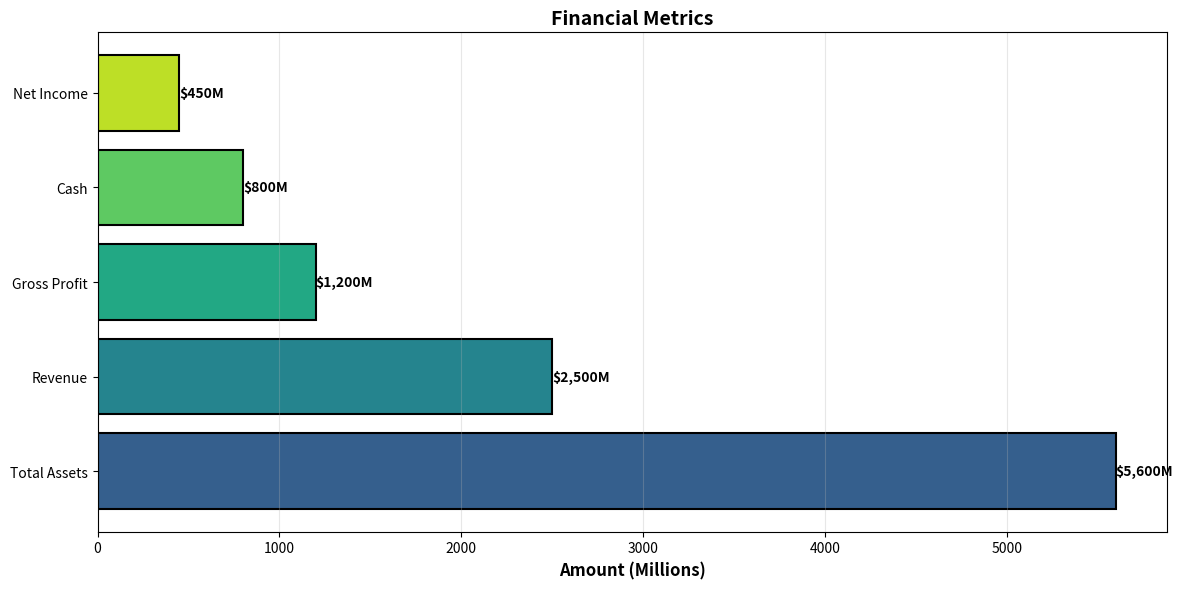
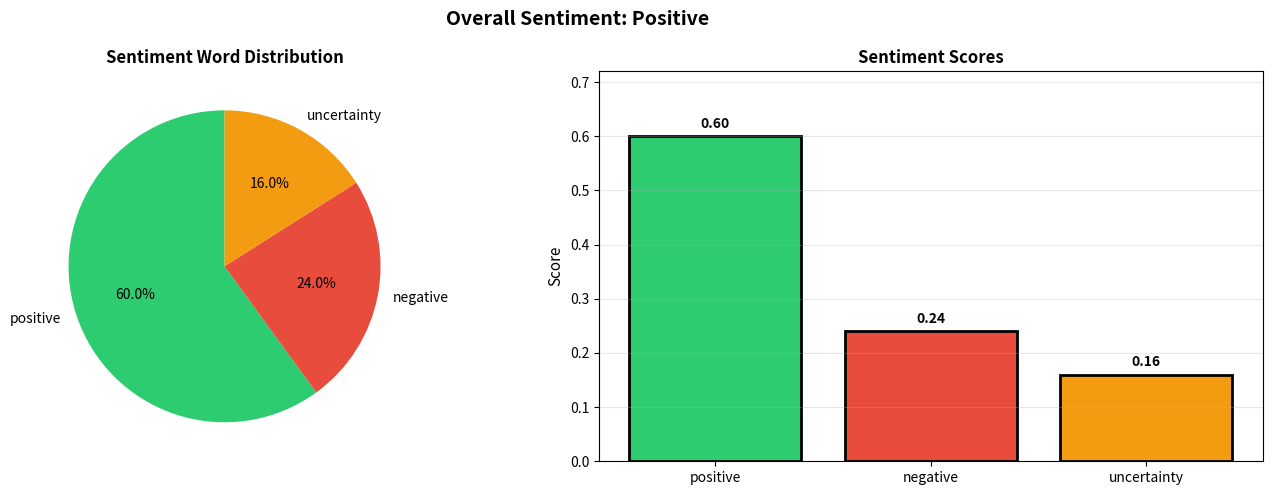
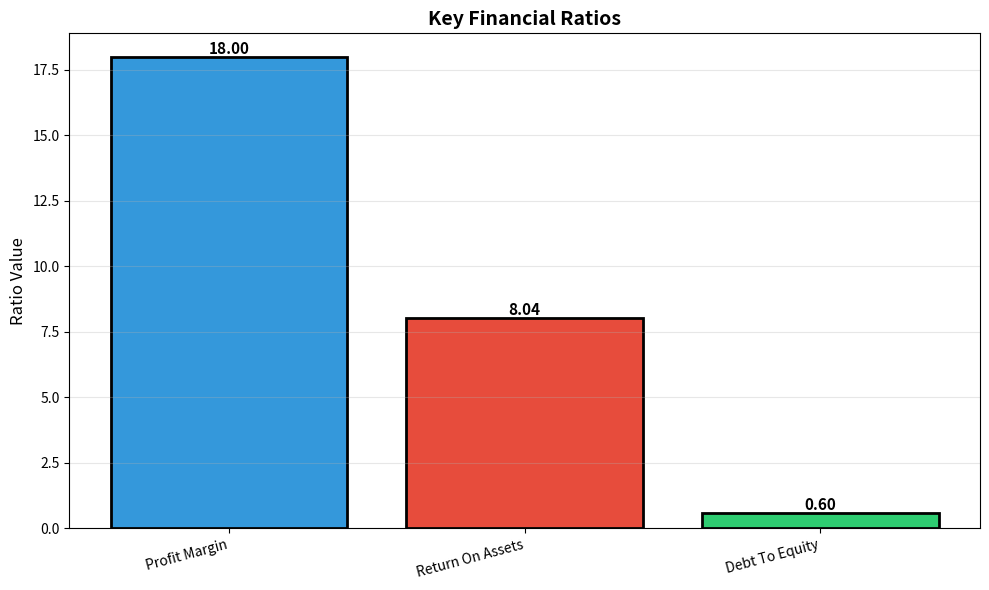
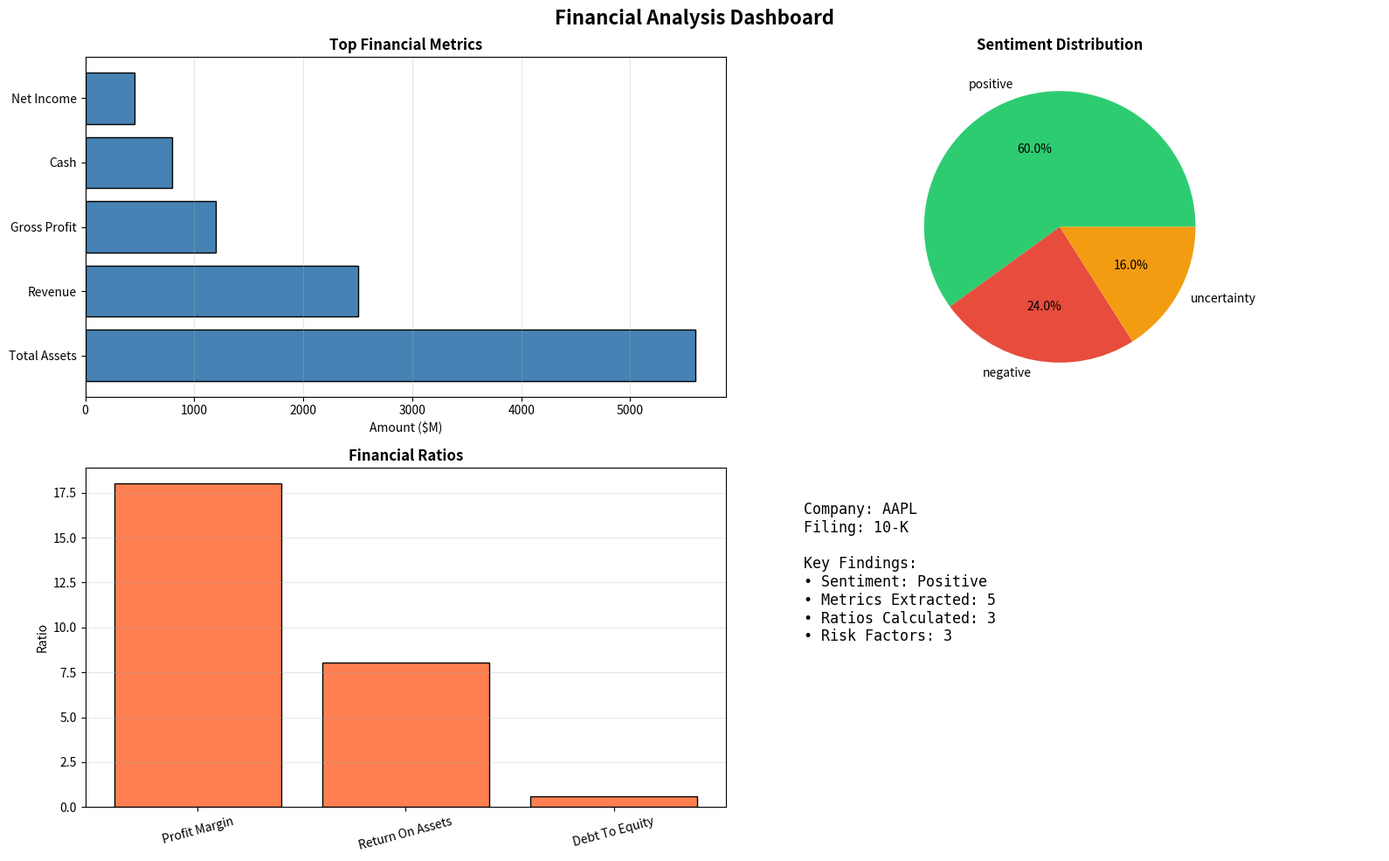

Write the Python code that produced these figures, in order.
'''
Financial Data Visualization
'''

from pathlib import Path
from typing import Dict, List
import matplotlib.pyplot as plt
import numpy as np


class FinancialVisualizer:
    '''Visualize financial analysis results'''
    
    def __init__(self, output_dir: str = 'assets'):
        self.output_dir = Path(output_dir)
        self.output_dir.mkdir(exist_ok=True)
        
    def plot_metrics_comparison(self, 
                               metrics: Dict[str, float],
                               title: str = 'Financial Metrics',
                               save: bool = True) -> str:
        '''Plot financial metrics as bar chart'''
        fig, ax = plt.subplots(figsize=(12, 6))
        
        # Filter and sort metrics
        # EPS is per share, not millions, so it would distort a millions axis
        in_millions = {m: v for m, v in metrics.items() if m != 'earnings_per_share'}
        sorted_metrics = sorted(in_millions.items(), key=lambda x: x[1], reverse=True)
        names = [m.replace('_', ' ').title() for m, v in sorted_metrics]
        values = [v for m, v in sorted_metrics]
        
        colors = plt.cm.viridis(np.linspace(0.3, 0.9, len(names)))
        bars = ax.barh(names, values, color=colors, edgecolor='black', linewidth=1.5)
        
        # Add value labels
        for bar in bars:
            width = bar.get_width()
            ax.text(width, bar.get_y() + bar.get_height()/2,
                   f'${width:,.0f}M',
                   ha='left', va='center', fontsize=10, fontweight='bold')
        
        ax.set_xlabel('Amount (Millions)', fontsize=12, fontweight='bold')
        ax.set_title(title, fontsize=14, fontweight='bold')
        ax.grid(axis='x', alpha=0.3)
        
        plt.tight_layout()
        
        if save:
            filepath = self.output_dir / 'metrics_comparison.png'
            plt.savefig(filepath, dpi=300, bbox_inches='tight')
            plt.close()
            return str(filepath)
        else:
            plt.show()
            return None
            
    def plot_sentiment_breakdown(self,
                                sentiment: Dict,
                                save: bool = True) -> str:
        '''Visualize sentiment analysis'''
        fig, (ax1, ax2) = plt.subplots(1, 2, figsize=(14, 5))
        
        # Counts pie chart
        counts = sentiment['counts']
        colors = ['#2ecc71', '#e74c3c', '#f39c12']
        ax1.pie(counts.values(), labels=counts.keys(), autopct='%1.1f%%',
               colors=colors, startangle=90)
        ax1.set_title('Sentiment Word Distribution', fontsize=12, fontweight='bold')
        
        # Scores bar chart
        scores = sentiment['scores']
        categories = list(scores.keys())
        values = list(scores.values())
        
        ax2.bar(categories, values, color=colors, edgecolor='black', linewidth=2)
        ax2.set_ylabel('Score', fontsize=11)
        ax2.set_title('Sentiment Scores', fontsize=12, fontweight='bold')
        ax2.set_ylim(0, max(values) * 1.2 if values else 1)
        ax2.grid(axis='y', alpha=0.3)
        
        # Add value labels
        for i, v in enumerate(values):
            ax2.text(i, v + 0.01, f'{v:.2f}', 
                    ha='center', va='bottom', fontweight='bold')
        
        plt.suptitle(f'Overall Sentiment: {sentiment["sentiment_label"]}',
                    fontsize=14, fontweight='bold')
        plt.tight_layout()
        
        if save:
            filepath = self.output_dir / 'sentiment_analysis.png'
            plt.savefig(filepath, dpi=300, bbox_inches='tight')
            plt.close()
            return str(filepath)
        else:
            plt.show()
            return None
            
    def plot_financial_ratios(self,
                             ratios: Dict[str, float],
                             save: bool = True) -> str:
        '''Visualize financial ratios'''
        fig, ax = plt.subplots(figsize=(10, 6))
        
        names = [r.replace('_', ' ').title() for r in ratios.keys()]
        values = list(ratios.values())
        
        colors = ['#3498db', '#e74c3c', '#2ecc71', '#f39c12'][:len(names)]
        bars = ax.bar(names, values, color=colors, edgecolor='black', linewidth=2)
        
        # Add value labels
        for bar in bars:
            height = bar.get_height()
            ax.text(bar.get_x() + bar.get_width()/2, height,
                   f'{height:.2f}',
                   ha='center', va='bottom', fontsize=11, fontweight='bold')
        
        ax.set_ylabel('Ratio Value', fontsize=12)
        ax.set_title('Key Financial Ratios', fontsize=14, fontweight='bold')
        ax.grid(axis='y', alpha=0.3)
        plt.xticks(rotation=15, ha='right')
        plt.tight_layout()
        
        if save:
            filepath = self.output_dir / 'financial_ratios.png'
            plt.savefig(filepath, dpi=300, bbox_inches='tight')
            plt.close()
            return str(filepath)
        else:
            plt.show()
            return None
            
    def create_dashboard(self,
                        parsed_data: Dict,
                        save: bool = True) -> str:
        '''Create comprehensive analysis dashboard'''
        fig = plt.figure(figsize=(16, 10))
        
        # 2x2 layout
        ax1 = plt.subplot(2, 2, 1)
        ax2 = plt.subplot(2, 2, 2)
        ax3 = plt.subplot(2, 2, 3)
        ax4 = plt.subplot(2, 2, 4)
        
        # 1. Top metrics
        metrics = parsed_data.get('metrics', {})
        if metrics:
            top_metrics = dict(list(sorted(metrics.items(), key=lambda x: x[1], reverse=True))[:5])
            names = [m.replace('_', ' ').title() for m in top_metrics.keys()]
            values = list(top_metrics.values())
            
            ax1.barh(names, values, color='steelblue', edgecolor='black')
            ax1.set_xlabel('Amount ($M)')
            ax1.set_title('Top Financial Metrics', fontweight='bold')
            ax1.grid(axis='x', alpha=0.3)
            
        # 2. Sentiment
        sentiment = parsed_data.get('sentiment', {})
        if sentiment and 'counts' in sentiment:
            counts = sentiment['counts']
            ax2.pie(counts.values(), labels=counts.keys(), autopct='%1.1f%%',
                   colors=['#2ecc71', '#e74c3c', '#f39c12'])
            ax2.set_title('Sentiment Distribution', fontweight='bold')
            
        # 3. Ratios
        ratios = parsed_data.get('ratios', {})
        if ratios:
            names = [r.replace('_', ' ').title() for r in ratios.keys()]
            values = list(ratios.values())
            ax3.bar(names, values, color='coral', edgecolor='black')
            ax3.set_ylabel('Ratio')
            ax3.set_title('Financial Ratios', fontweight='bold')
            ax3.tick_params(axis='x', rotation=15)
            ax3.grid(axis='y', alpha=0.3)
            
        # 4. Summary text
        ax4.axis('off')
        summary = [
            f"Company: {parsed_data.get('ticker', 'N/A')}",
            f"Filing: {parsed_data.get('filing_type', 'N/A')}",
            "",
            "Key Findings:",
            f"• Sentiment: {sentiment.get('sentiment_label', 'N/A')}",
            f"• Metrics Extracted: {len(metrics)}",
            f"• Ratios Calculated: {len(ratios)}",
            f"• Risk Factors: {len(parsed_data.get('risks', []))}",
        ]
        
        ax4.text(0.1, 0.9, '\n'.join(summary),
                verticalalignment='top',
                fontfamily='monospace',
                fontsize=12)
        
        plt.suptitle('Financial Analysis Dashboard',
                    fontsize=16, fontweight='bold')
        plt.tight_layout()
        
        if save:
            filepath = self.output_dir / 'analysis_dashboard.png'
            plt.savefig(filepath, dpi=300, bbox_inches='tight')
            plt.close()
            return str(filepath)
        else:
            plt.show()
            return None


def demo():
    '''Demo visualizations'''
    print('Financial Visualization Demo')
    print('=' * 50)
    
    # Mock data
    metrics = {
        'revenue': 2500,
        'net_income': 450,
        'gross_profit': 1200,
        'total_assets': 5600,
        'cash': 800
    }
    
    sentiment = {
        'counts': {'positive': 45, 'negative': 18, 'uncertainty': 12},
        'scores': {'positive': 0.6, 'negative': 0.24, 'uncertainty': 0.16},
        'sentiment_label': 'Positive'
    }
    
    ratios = {
        'profit_margin': 18.0,
        'return_on_assets': 8.04,
        'debt_to_equity': 0.6
    }
    
    viz = FinancialVisualizer()
    
    print('\nGenerating visualizations...')
    viz.plot_metrics_comparison(metrics)
    print('  ✅ Metrics chart')
    
    viz.plot_sentiment_breakdown(sentiment)
    print('  ✅ Sentiment analysis')
    
    viz.plot_financial_ratios(ratios)
    print('  ✅ Financial ratios')
    
    parsed_data = {
        'ticker': 'AAPL',
        'filing_type': '10-K',
        'metrics': metrics,
        'sentiment': sentiment,
        'ratios': ratios,
        'risks': ['Risk 1', 'Risk 2', 'Risk 3']
    }
    viz.create_dashboard(parsed_data)
    print('  ✅ Dashboard')
    
    print('\n✅ All visualizations saved!')


if __name__ == '__main__':
    demo()
